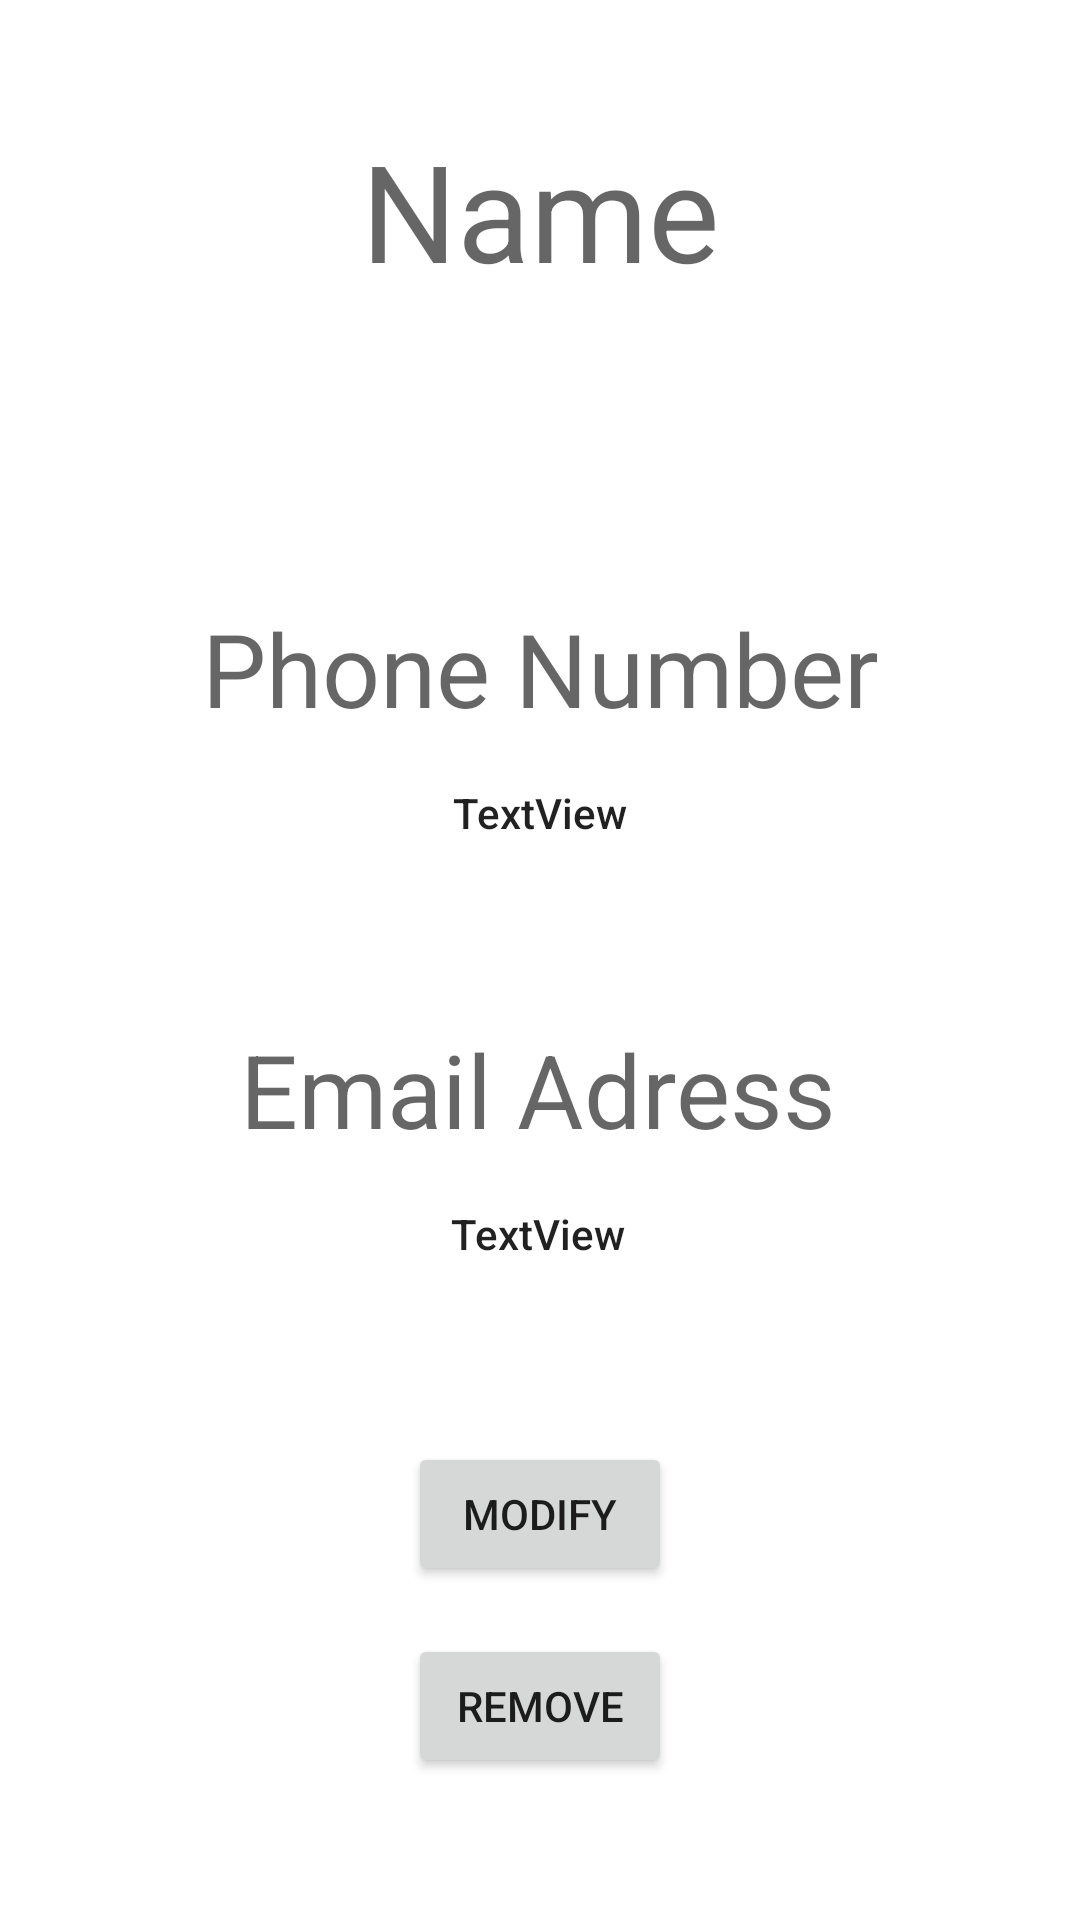

Produce the Android XML layout that renders to this screen, including the resource entries it uses.
<!-- AndroidManifest.xml: application theme Theme.Conatcts -->
<!-- res/layout/activity_details.xml -->
<?xml version="1.0" encoding="utf-8"?>
<androidx.constraintlayout.widget.ConstraintLayout xmlns:android="http://schemas.android.com/apk/res/android"
    xmlns:app="http://schemas.android.com/apk/res-auto"
    xmlns:tools="http://schemas.android.com/tools"
    android:layout_width="match_parent"
    android:layout_height="match_parent"
    tools:context=".DetailsActivity">

    <TextView
        android:id="@+id/textView5"
        android:layout_width="wrap_content"
        android:layout_height="wrap_content"
        android:layout_marginTop="60dp"
        android:text="Email Adress"
        android:textAppearance="@style/TextAppearance.AppCompat.Display1"
        app:layout_constraintEnd_toEndOf="parent"
        app:layout_constraintHorizontal_bias="0.497"
        app:layout_constraintStart_toStartOf="parent"
        app:layout_constraintTop_toBottomOf="@+id/numberText" />

    <TextView
        android:id="@+id/emailText"
        android:layout_width="wrap_content"
        android:layout_height="wrap_content"
        android:layout_marginTop="16dp"
        android:text="TextView"
        android:textAppearance="@style/TextAppearance.AppCompat.Body2"
        app:layout_constraintEnd_toEndOf="parent"
        app:layout_constraintHorizontal_bias="0.498"
        app:layout_constraintStart_toStartOf="parent"
        app:layout_constraintTop_toBottomOf="@+id/textView5" />

    <TextView
        android:id="@+id/nameText"
        android:layout_width="wrap_content"
        android:layout_height="wrap_content"
        android:layout_marginTop="40dp"
        android:gravity="center"
        android:text="Name"
        android:textAppearance="@style/TextAppearance.AppCompat.Display2"
        app:layout_constraintEnd_toEndOf="parent"
        app:layout_constraintStart_toStartOf="parent"
        app:layout_constraintTop_toTopOf="parent" />

    <TextView
        android:id="@+id/textView3"
        android:layout_width="wrap_content"
        android:layout_height="wrap_content"
        android:layout_marginTop="100dp"
        android:text="Phone Number"
        android:textAppearance="@style/TextAppearance.AppCompat.Display1"
        app:layout_constraintEnd_toEndOf="parent"
        app:layout_constraintStart_toStartOf="parent"
        app:layout_constraintTop_toBottomOf="@+id/nameText" />

    <TextView
        android:id="@+id/numberText"
        android:layout_width="wrap_content"
        android:layout_height="wrap_content"
        android:layout_marginTop="16dp"
        android:text="TextView"
        android:textAppearance="@style/TextAppearance.AppCompat.Body2"
        app:layout_constraintEnd_toEndOf="parent"
        app:layout_constraintStart_toStartOf="parent"
        app:layout_constraintTop_toBottomOf="@+id/textView3" />

    <Button
        android:id="@+id/removeButton"
        android:layout_width="wrap_content"
        android:layout_height="wrap_content"
        android:layout_marginTop="16dp"
        android:text="Remove"
        app:layout_constraintEnd_toEndOf="parent"
        app:layout_constraintStart_toStartOf="parent"
        app:layout_constraintTop_toBottomOf="@+id/modifyButton" />

    <Button
        android:id="@+id/modifyButton"
        android:layout_width="wrap_content"
        android:layout_height="wrap_content"
        android:layout_marginTop="60dp"
        android:text="Modify"
        app:layout_constraintEnd_toEndOf="parent"
        app:layout_constraintStart_toStartOf="parent"
        app:layout_constraintTop_toBottomOf="@+id/emailText" />
</androidx.constraintlayout.widget.ConstraintLayout>
<!-- resources referenced by this layout -->
<resources>
  <style name="Theme.Conatcts" parent="Theme.MaterialComponents.DayNight.DarkActionBar">
          
          <item name="colorPrimary">@color/purple_500</item>
          <item name="colorPrimaryVariant">@color/purple_700</item>
          <item name="colorOnPrimary">@color/white</item>
          
          <item name="colorSecondary">@color/teal_200</item>
          <item name="colorSecondaryVariant">@color/teal_700</item>
          <item name="colorOnSecondary">@color/black</item>
          
          <item name="android:statusBarColor">?attr/colorPrimaryVariant</item>
          
      </style>
  <!-- not gathered from this repository: default colours our renderer supplied (Android Studio template values) -->
  <color name="purple_500">#FF6200EE</color>
  <color name="purple_700">#FF3700B3</color>
  <color name="teal_200">#FF03DAC5</color>
  <color name="teal_700">#FF018786</color>
  <color name="black">#FF000000</color>
  <color name="white">#FFFFFFFF</color>
</resources>
